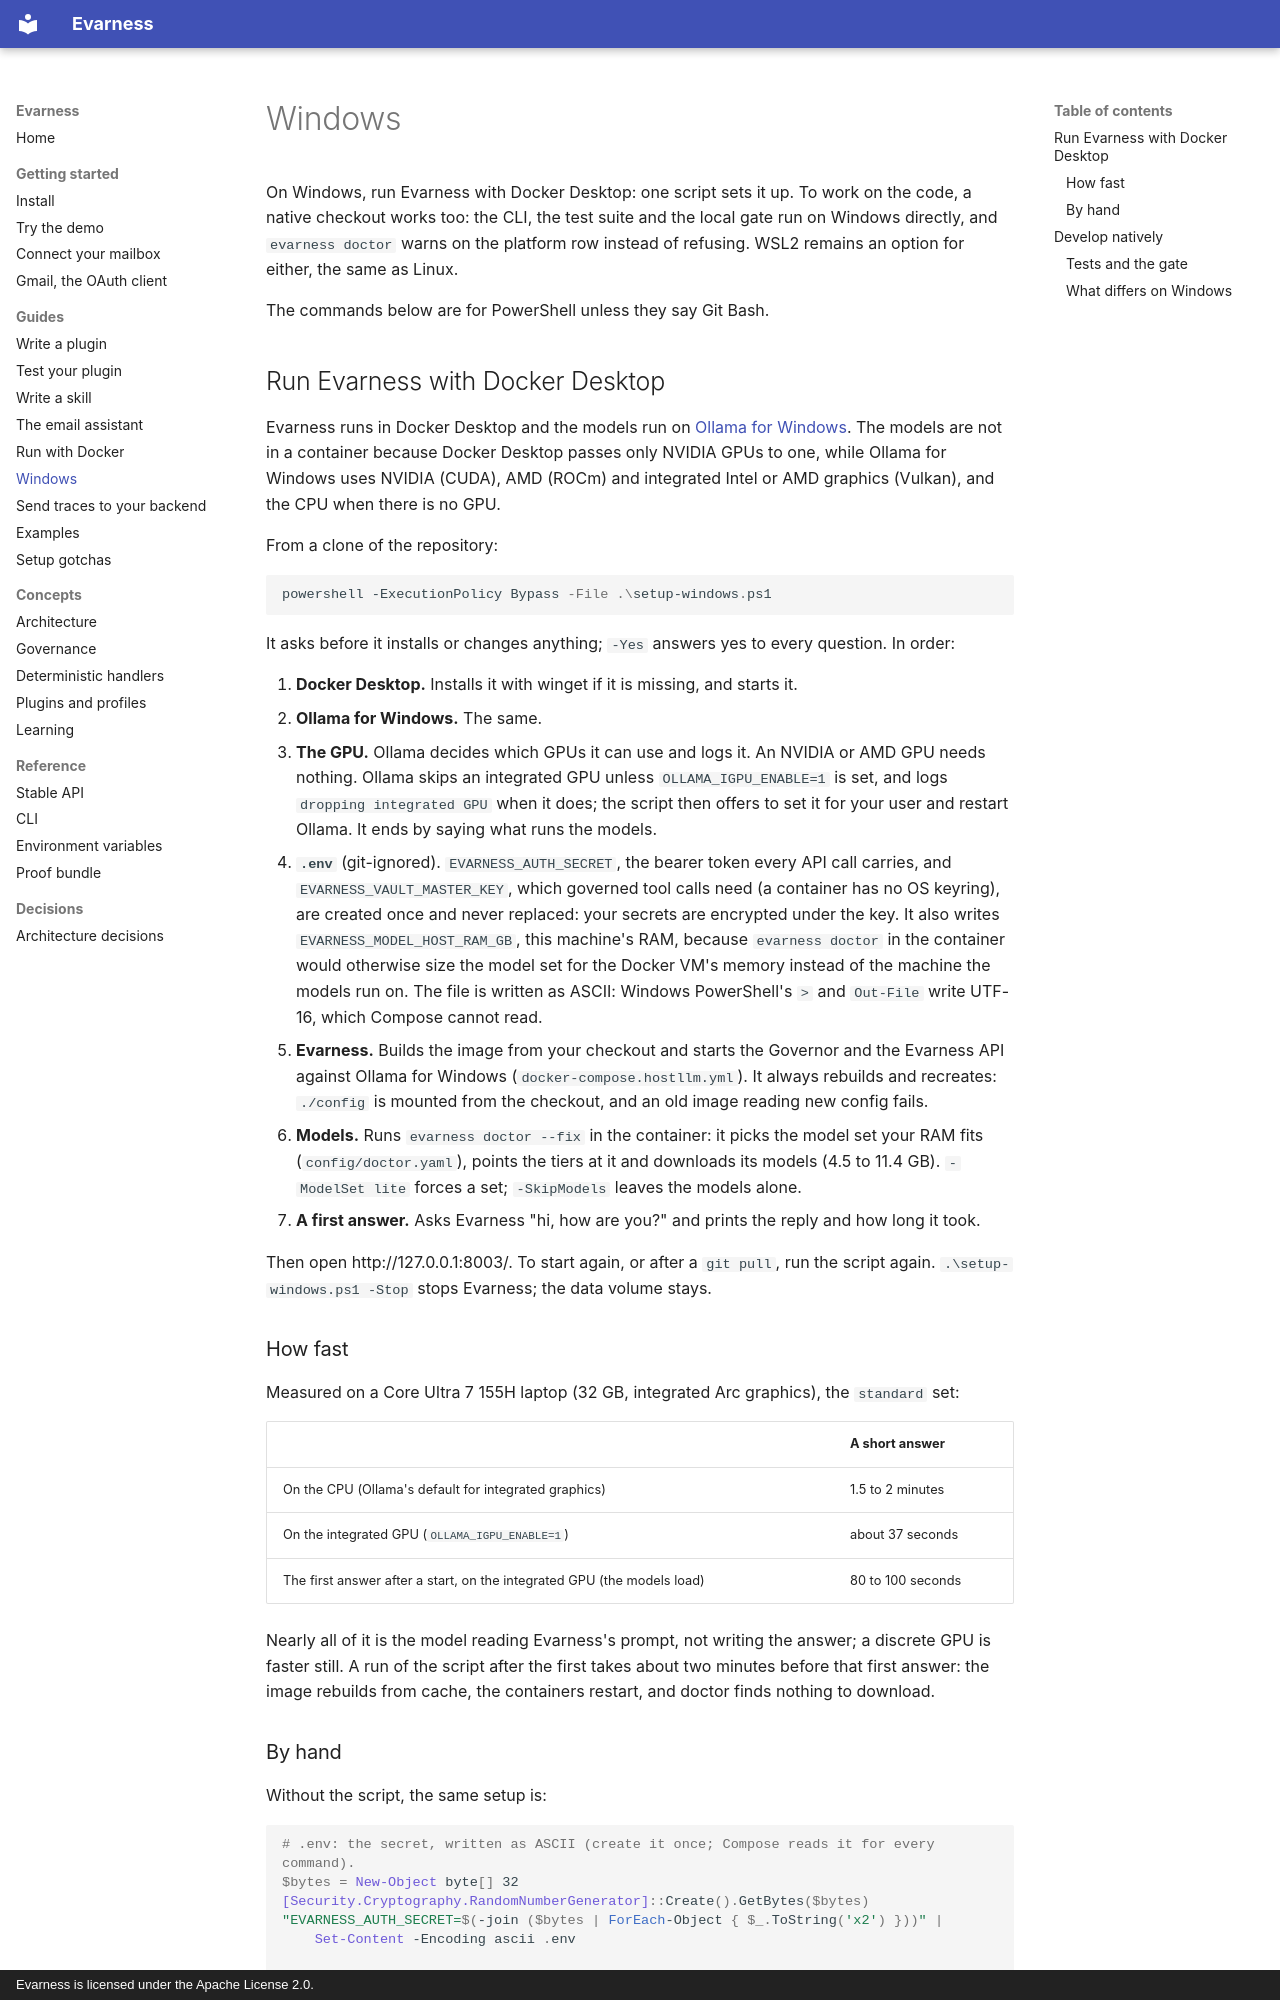

repository: evarness-ai/evarness · page: guides/windows/index.html · generator: mkdocs · copyright: Evarness is licensed under the Apache License 2.0.

# Windows

On Windows, run Evarness with Docker Desktop: one script sets it up. To work on the code, a
native checkout works too: the CLI, the test suite and the local gate run on Windows directly,
and `evarness doctor` warns on the platform row instead of refusing. WSL2 remains an option for
either, the same as Linux.

The commands below are for PowerShell unless they say Git Bash.

## Run Evarness with Docker Desktop

Evarness runs in Docker Desktop and the models run on
[Ollama for Windows](https://ollama.com/download/windows). The models are not in a
container because Docker Desktop passes only NVIDIA GPUs to one, while Ollama for Windows uses
NVIDIA (CUDA), AMD (ROCm) and integrated Intel or AMD graphics (Vulkan), and the CPU when there
is no GPU.

From a clone of the repository:

```powershell
powershell -ExecutionPolicy Bypass -File .\setup-windows.ps1
```

It asks before it installs or changes anything; `-Yes` answers yes to every question. In order:

1. **Docker Desktop.** Installs it with winget if it is missing, and starts it.
2. **Ollama for Windows.** The same.
3. **The GPU.** Ollama decides which GPUs it can use and logs it. An NVIDIA or AMD GPU needs
   nothing. Ollama skips an integrated GPU unless `OLLAMA_IGPU_ENABLE=1` is set, and logs
   `dropping integrated GPU` when it does; the script then offers to set it for your user and
   restart Ollama. It ends by saying what runs the models.
4. **`.env`** (git-ignored). `EVARNESS_AUTH_SECRET`, the bearer token every API call carries, and
   `EVARNESS_VAULT_MASTER_KEY`, which governed tool calls need (a container has no OS keyring),
   are created once and never replaced: your secrets are encrypted under the key. It also
   writes `EVARNESS_MODEL_HOST_RAM_GB`, this machine's RAM, because `evarness doctor` in the container
   would otherwise size the model set for the Docker VM's memory instead of the machine the
   models run on. The file is written as ASCII: Windows PowerShell's `>` and `Out-File` write
   UTF-16, which Compose cannot read.
5. **Evarness.** Builds the image from your checkout and starts the Governor and the Evarness API
   against Ollama for Windows (`docker-compose.hostllm.yml`). It always rebuilds and
   recreates: `./config` is mounted from the checkout, and an old image reading new config
   fails.
6. **Models.** Runs `evarness doctor --fix` in the container: it picks the model set your RAM fits
   (`config/doctor.yaml`), points the tiers at it and downloads its models (4.5 to 11.4 GB).
   `-ModelSet lite` forces a set; `-SkipModels` leaves the models alone.
7. **A first answer.** Asks Evarness "hi, how are you?" and prints the reply and how long it took.

Then open http://127.0.0.1:8003/. To start again, or after a `git pull`, run the script again.
`.\setup-windows.ps1 -Stop` stops Evarness; the data volume stays.

### How fast

Measured on a Core Ultra 7 155H laptop (32 GB, integrated Arc graphics), the `standard` set:

| | A short answer |
|---|---|
| On the CPU (Ollama's default for integrated graphics) | 1.5 to 2 minutes |
| On the integrated GPU (`OLLAMA_IGPU_ENABLE=1`) | about 37 seconds |
| The first answer after a start, on the integrated GPU (the models load) | 80 to 100 seconds |

Nearly all of it is the model reading Evarness's prompt, not writing the answer; a discrete GPU is
faster still. A run of the script after the first takes about two minutes before that first
answer: the image rebuilds from cache, the containers restart, and doctor finds nothing to
download.
